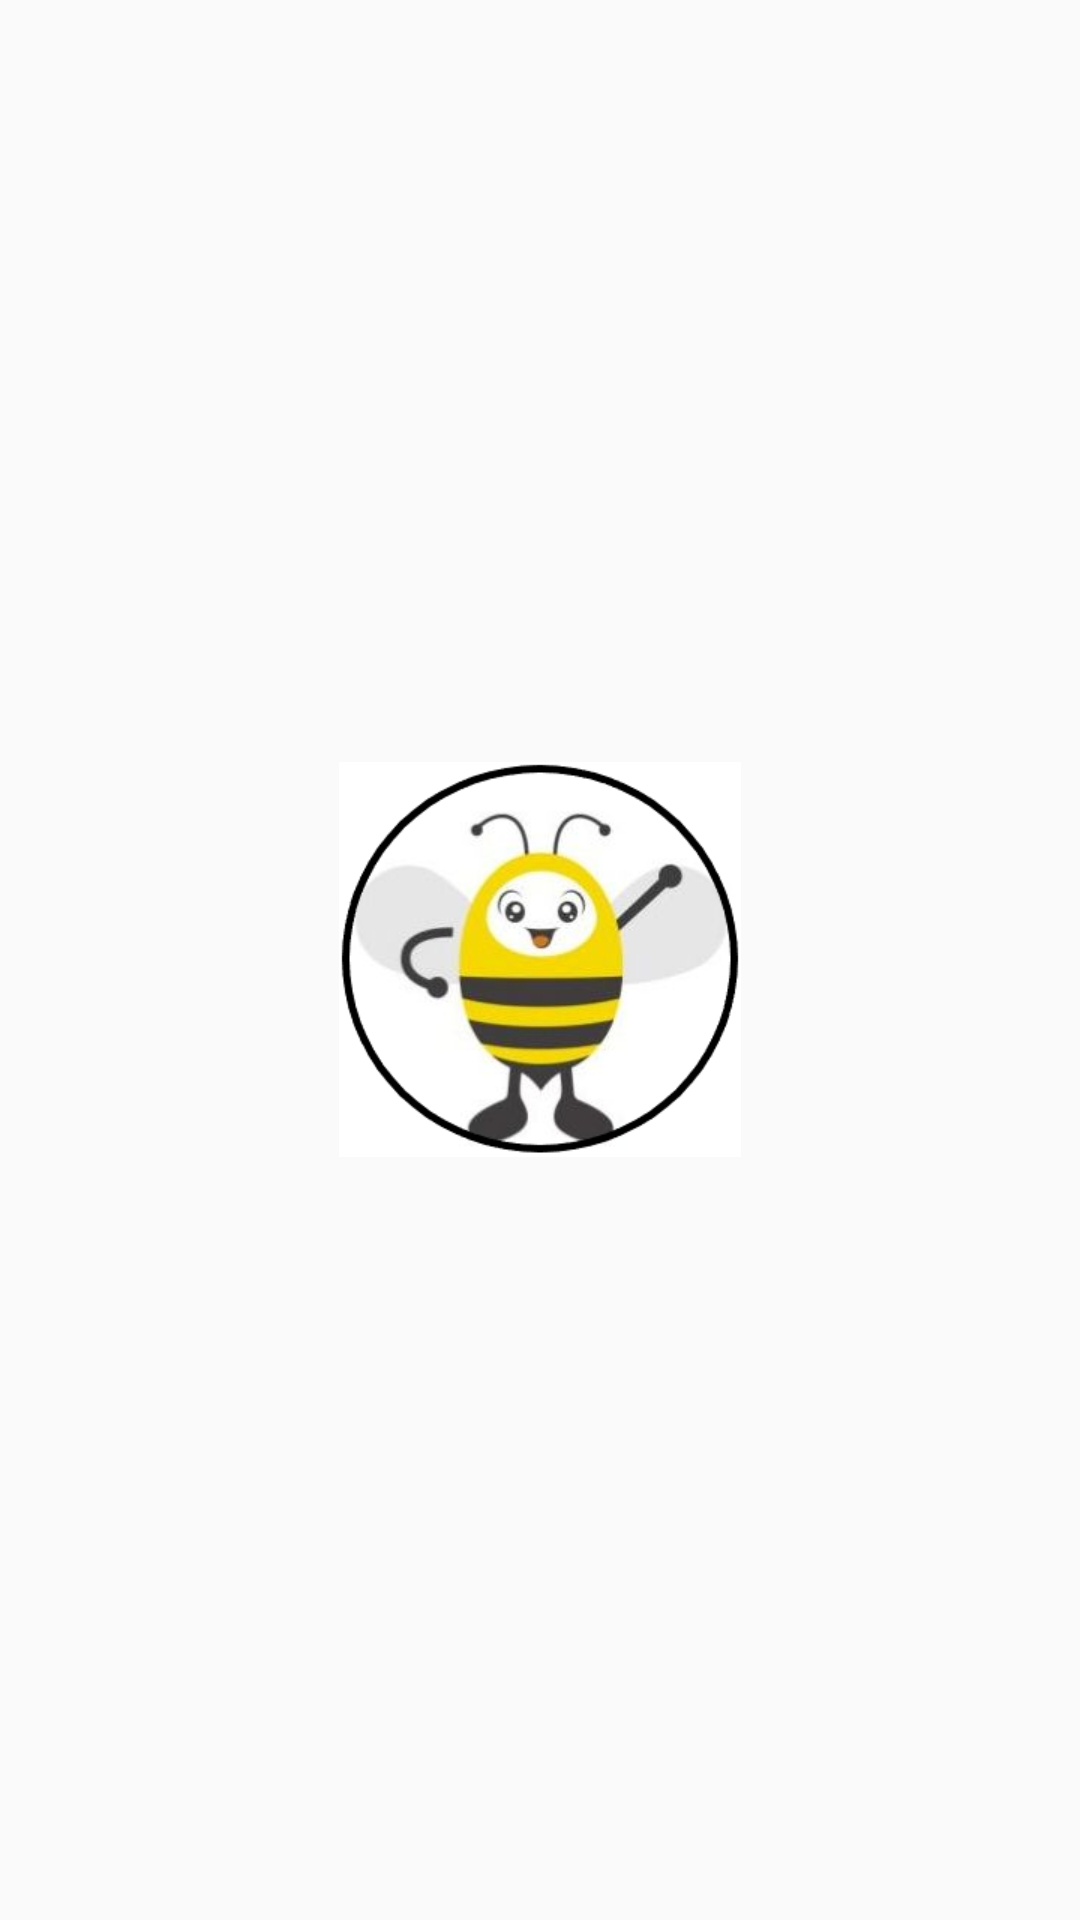

Here is an Android app screen rendered from its layout file. Give the layout XML and the strings, colors and styles it references.
<!-- AndroidManifest.xml: application theme AppTheme -->
<!-- res/layout/entry.xml -->
<?xml version="1.0" encoding="utf-8"?>
<RelativeLayout
    xmlns:android="http://schemas.android.com/apk/res/android"
    xmlns:tools="http://schemas.android.com/tools"
    android:layout_width="match_parent"
    android:layout_height="match_parent"
    tools:context=".SCOSEntry">

    <ImageView
        android:id="@+id/logo1"
        android:layout_width="wrap_content"
        android:layout_height="wrap_content"
        android:layout_centerInParent="true"
        android:src="@drawable/logo1"
        />

</RelativeLayout>
<!-- resources referenced by this layout -->
<resources>
  <!-- drawable logo1: png bitmap (drawable-xhdpi, 52907 bytes) -->
  <style name="AppTheme" parent="Base.Theme.AppCompat.Light.DarkActionBar">
          
          <item name="colorPrimary">@color/colorPrimary</item>
          <item name="colorPrimaryDark">@color/colorPrimaryDark</item>
          <item name="colorAccent">@color/colorAccent</item>
      </style>
  <!-- not gathered from this repository: default colours our renderer supplied (Android Studio template values) -->
  <color name="colorPrimary">#FF6200EE</color>
  <color name="colorPrimaryDark">#FF3700B3</color>
  <color name="colorAccent">#FF03DAC5</color>
</resources>
